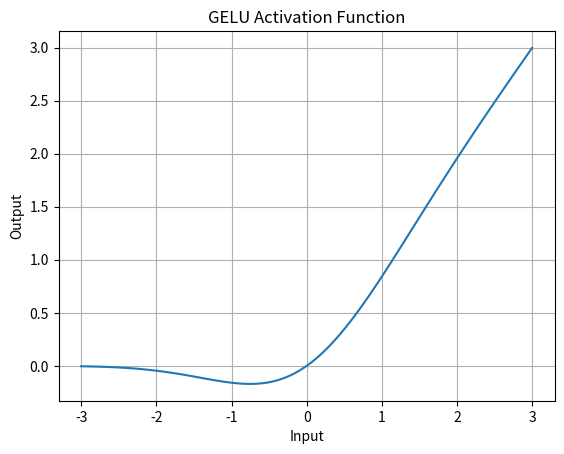

This chart was generated by the following Python code:
import numpy as np
import matplotlib.pyplot as plt

def gelu(x):
    return 0.5 * x * (1 + np.tanh(np.sqrt(2 / np.pi) * (x + 0.044715 * np.power(x, 3))))

# Test the GELU function
x = np.linspace(-3, 3, 100)
y = gelu(x)

# Plot the GELU function
plt.plot(x, y)
plt.title('GELU Activation Function')
plt.xlabel('Input')
plt.ylabel('Output')
plt.grid(True)
plt.show()